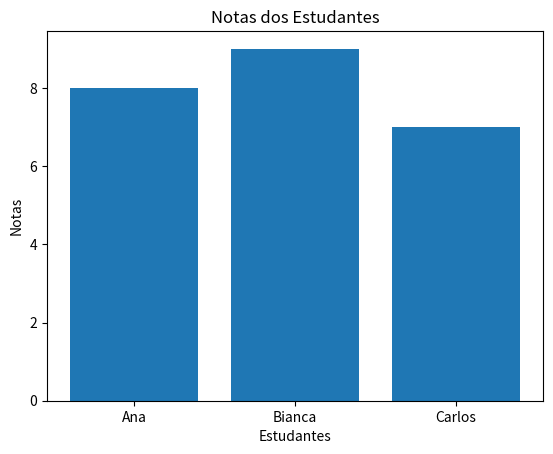

This chart was generated by the following Python code:
import matplotlib.pyplot as plt

estudantes = ['Ana', 'Bianca', 'Carlos']
notas = [8, 9, 7]

plt.bar(x=estudantes, height=notas)
plt.xlabel('Estudantes')
plt.ylabel('Notas')
plt.title('Notas dos Estudantes')
plt.show()
